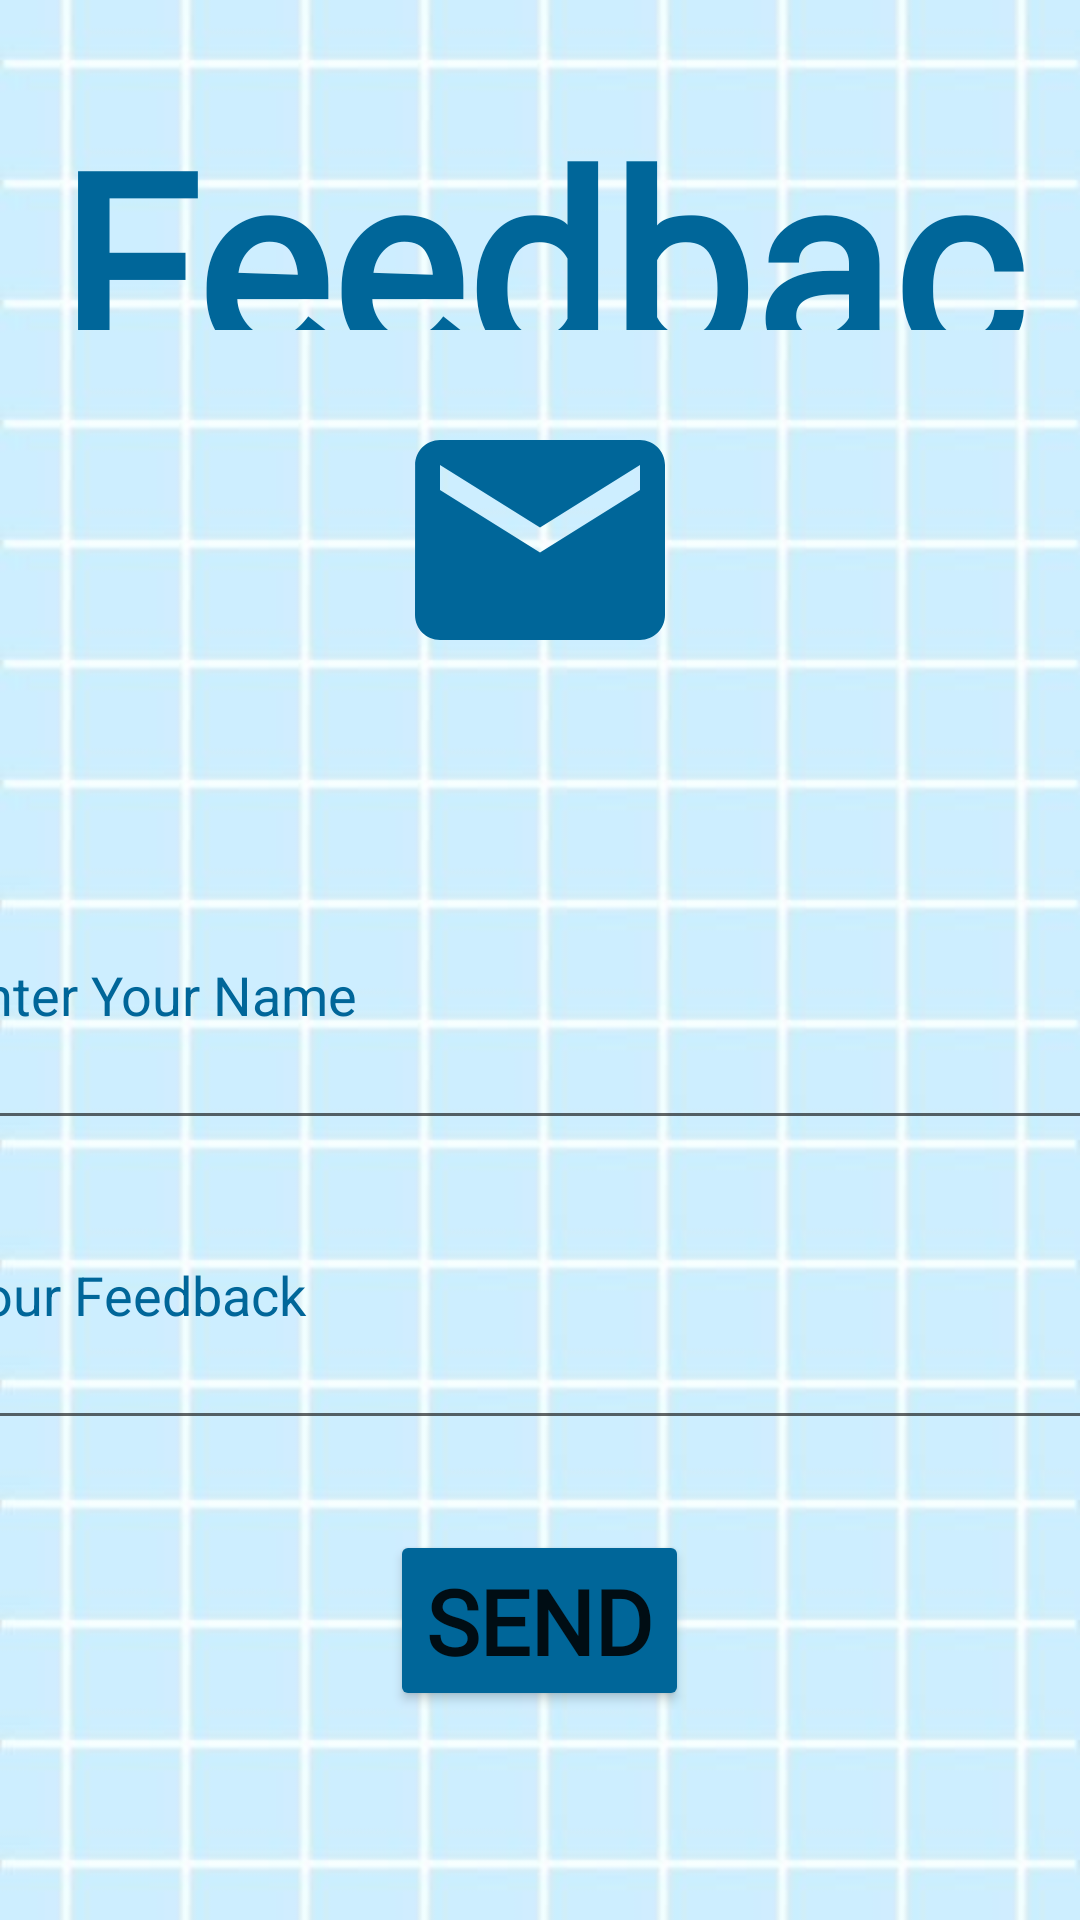

Layout XML and referenced resources for this Android screen:
<!-- AndroidManifest.xml: application theme Theme.StudentLogin -->
<!-- res/layout/activity_feedback.xml -->
<?xml version="1.0" encoding="utf-8"?>
<LinearLayout xmlns:android="http://schemas.android.com/apk/res/android"
    android:layout_width="match_parent"
    android:layout_height="match_parent"
    xmlns:tools="http://schemas.android.com/tools"
    android:orientation="vertical"
    android:background="@drawable/bg1"
    tools:context=".feedback">

    <TextView
        android:id="@+id/fb"
        android:layout_width="wrap_content"
        android:layout_height="80dp"
        android:layout_gravity="center"
        android:layout_marginTop="30dp"
        android:text="Feedback"
        android:textAlignment="center"
        android:textColor="#006699"
        android:textSize="85dp"
        android:fontFamily="@font/winter_insight"
        android:textStyle="bold"
        />

    <ImageView
        android:id="@+id/email"
        android:layout_width="100dp"
        android:layout_height="100dp"
        android:layout_marginTop="20dp"
        android:layout_gravity="center_horizontal"
        android:src="@drawable/email"
        android:onClick="myloc"/>

    <EditText
        android:id="@+id/yn"
        android:layout_width="400dp"
        android:layout_height="100dp"
        android:layout_gravity="center"
        android:hint="Enter Your Name"
        android:layout_marginTop="50dp"
        android:textColorHint="#006699"
        />

    <EditText
        android:id="@+id/message"
        android:layout_width="400dp"
        android:layout_height="100dp"
        android:layout_gravity="center"
        android:hint="Your Feedback"
        android:textColorHint="#006699"
        android:maxLines="5"
        android:minLines="5"/>

    <Button
        android:id="@+id/send"
        android:layout_width="wrap_content"
        android:layout_height="wrap_content"
        android:layout_gravity="center"
        android:layout_marginTop="30dp"
        android:text="send"
        android:textStyle="bold"
        android:textSize="30sp"
        android:fontFamily="@font/winter_insight"
        android:backgroundTint="#006699"
        android:onClick="sentMsg"/>

</LinearLayout>
<!-- resources referenced by this layout -->
<resources>
  <!-- drawable bg1: jpg bitmap (drawable, 24091 bytes) -->
  <!-- drawable email (drawable) -->
  <vector android:height="24dp" android:tint="#006699"
      android:viewportHeight="24" android:viewportWidth="24"
      android:width="24dp" xmlns:android="http://schemas.android.com/apk/res/android">
      <path android:fillColor="@android:color/white" android:pathData="M20,4L4,4c-1.1,0 -1.99,0.9 -1.99,2L2,18c0,1.1 0.9,2 2,2h16c1.1,0 2,-0.9 2,-2L22,6c0,-1.1 -0.9,-2 -2,-2zM20,8l-8,5 -8,-5L4,6l8,5 8,-5v2z"/>
  </vector>
  <style name="Theme.StudentLogin" parent="Theme.MaterialComponents.DayNight.DarkActionBar">
          
          <item name="colorPrimary">@color/purple_500</item>
          <item name="colorPrimaryVariant">@color/purple_700</item>
          <item name="colorOnPrimary">@color/white</item>
          
          <item name="colorSecondary">@color/teal_200</item>
          <item name="colorSecondaryVariant">@color/teal_700</item>
          <item name="colorOnSecondary">@color/black</item>
          
          <item name="android:statusBarColor" tools:targetApi="l">?attr/colorPrimaryVariant</item>
          
      </style>
  <!-- not gathered from this repository: default colours our renderer supplied (Android Studio template values) -->
  <color name="purple_500">#FF6200EE</color>
  <color name="purple_700">#FF3700B3</color>
  <color name="teal_200">#FF03DAC5</color>
  <color name="teal_700">#FF018786</color>
  <color name="black">#FF000000</color>
  <color name="white">#FFFFFFFF</color>
</resources>
